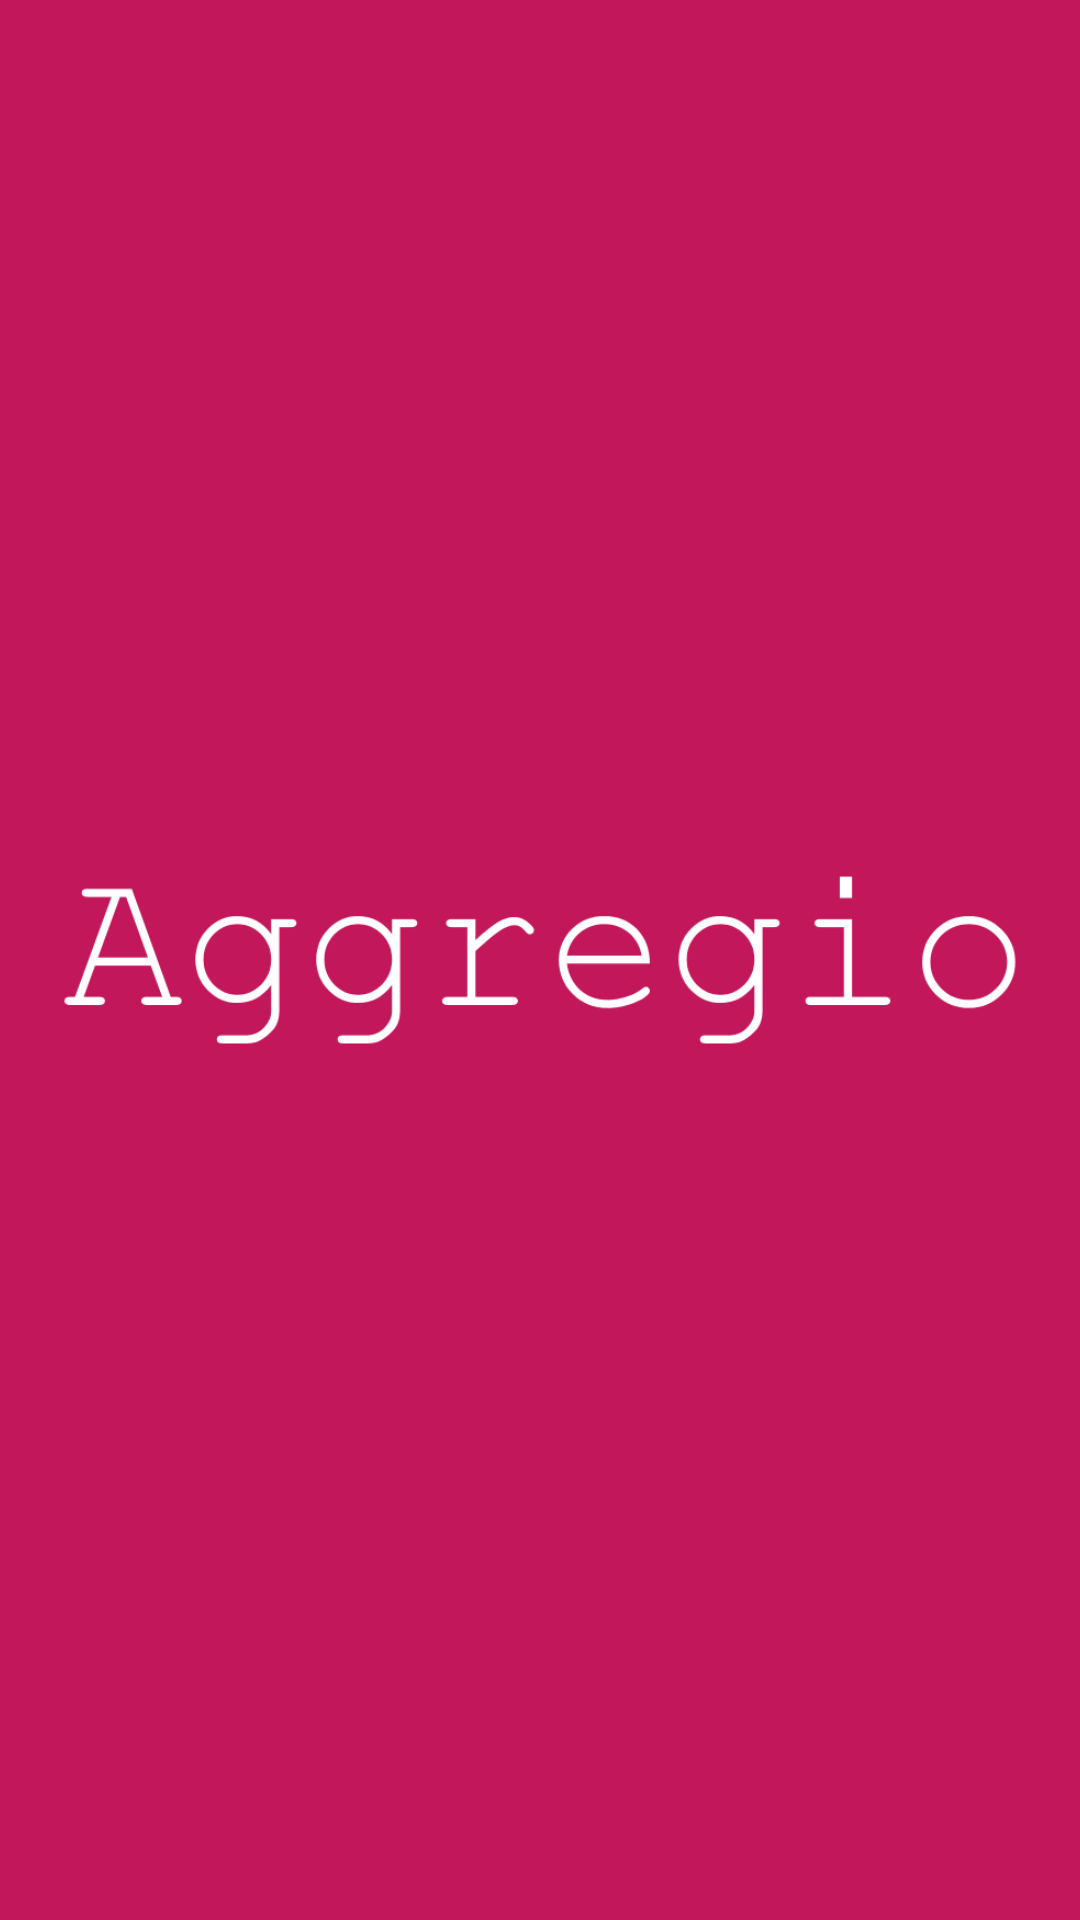

The Android layout XML behind this screen, and the referenced resources:
<!-- AndroidManifest.xml: activity theme AppTheme.Base.NoActionBar -->
<!-- res/layout/activity_splashscreen.xml -->
<RelativeLayout
            xmlns:android="http://schemas.android.com/apk/res/android"
            android:layout_width="match_parent"
            android:layout_height="match_parent"
            android:background="@color/theme_primary_dark"
            android:orientation="vertical">

            <ImageView
                android:id="@+id/text_logo"
                android:layout_centerInParent="true"
                android:layout_width="wrap_content"
                android:layout_height="wrap_content"
                android:layout_gravity="center"
                android:paddingLeft="16dp"
                android:paddingRight="16dp"
                android:src="@drawable/aggregio_text_logo"/>

        </RelativeLayout>
<!-- resources referenced by this layout -->
<resources>
  <color name="theme_primary_dark">#C2185B</color>
  <!-- drawable aggregio_text_logo: png bitmap (drawable, 5242 bytes) -->
  <style name="AppTheme.Base.NoActionBar" parent="Theme.AppCompat.Light.NoActionBar">
          <item name="colorPrimary">@color/theme_primary</item>
          <item name="colorPrimaryDark">@color/theme_primary_dark</item>
          <item name="colorAccent">@color/theme_accent_1</item>
          <item name="android:windowBackground">@color/window_background</item>
      </style>
  <color name="theme_primary">#E91E63</color>
  <color name="theme_accent_1">#7C4DFF</color>
  <color name="window_background">@color/background_material_light</color>
</resources>
